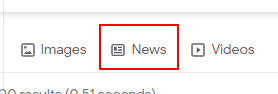
Task: get the news from web
Workflow: Main

Step 1: click on the link 'News'

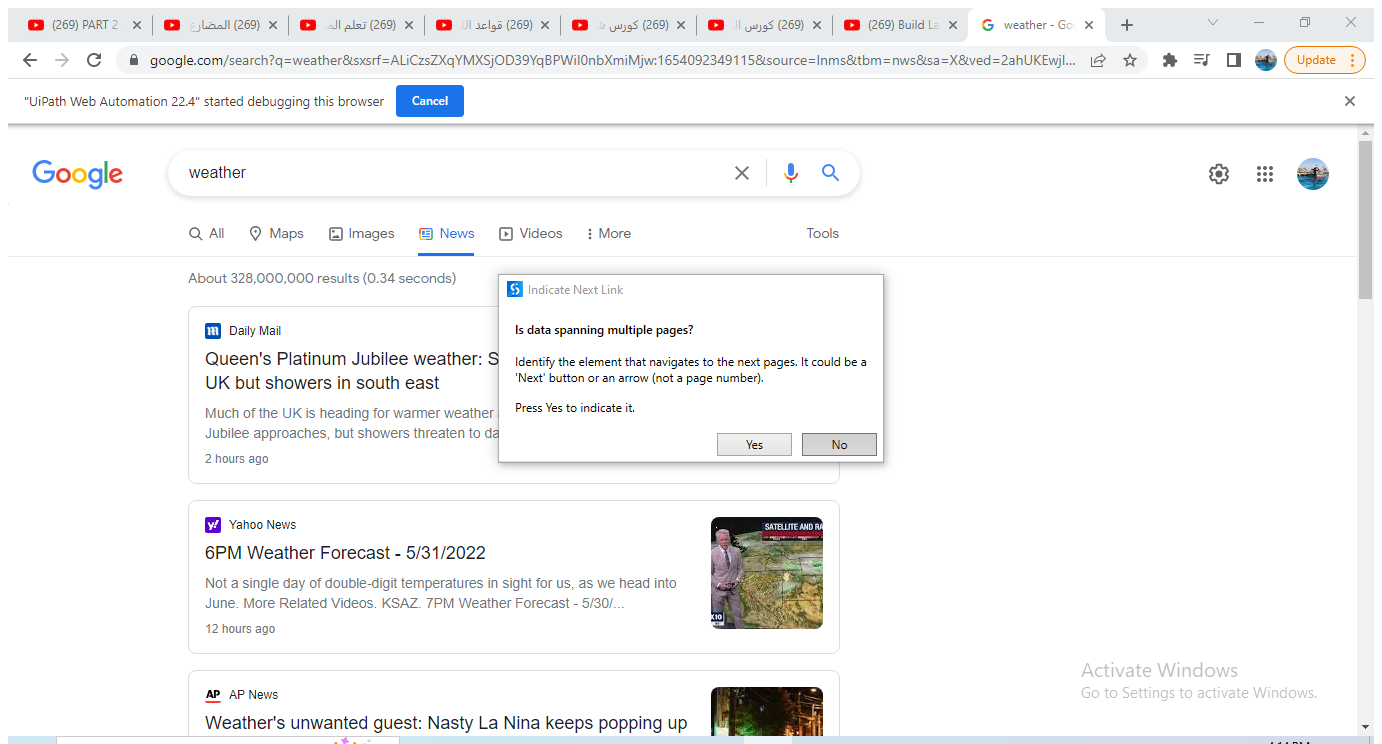
Step 2: Attach Browser 'Weather G Page' in window '*Google*' (chrome.exe)

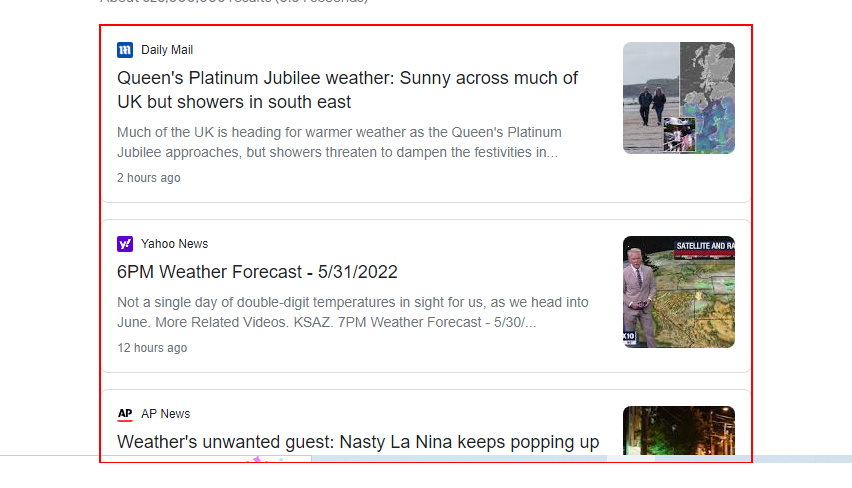
Step 3: get-text from the element 'rso'